Run: headless pygame with SDL's dummy video driver; simulated clock (each Clock.tick advances the game by its frame time, no real sleeping); random seed 0; keys injected as events and as key.get_pressed() state; no mouse input.
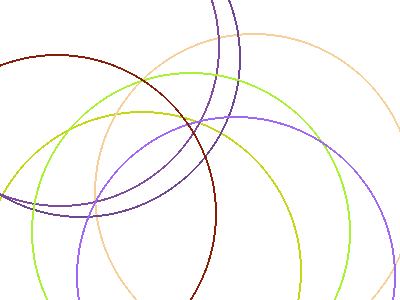
Frame 1 of 4 · flips 1–60 · no input
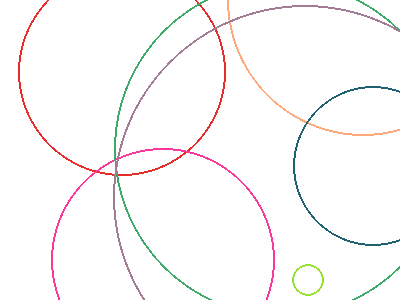
Frame 2 of 4 · flips 61–180 · tapped SPACE, RETURN · held RIGHT (→), D
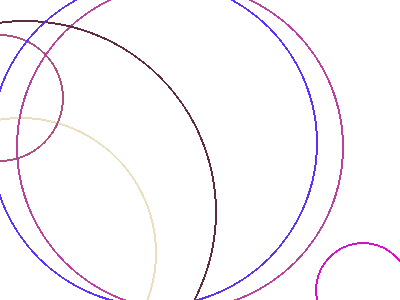
Frame 3 of 4 · flips 181–300 · held DOWN (↓), S
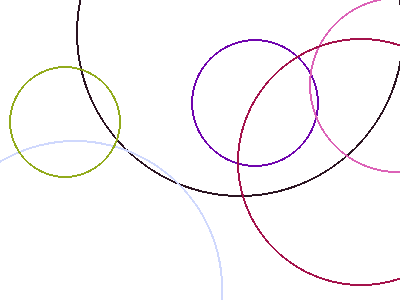
Frame 4 of 4 · flips 301–420 · held LEFT (←), A, UP (↑), W

The pygame program that drew these frames:

import pygame
import random

# 7개(runGame에서 생성된 Circle의 수)의 원이
# 처음에는 같은 타이밍에 생성되어서 커졌다가 작아지고
# 그다음에는 랜덤 타이밍과, 랜덤 포지션, 랜덤 컬러로 커졌다가 작아졌다를 반복한다.

screen_width = 400
screen_height = 300

screen = pygame.display.set_mode((screen_width, screen_height)) 
clock = pygame.time.Clock()
gb = [255, 255]
BLUE  = (  0,   0, 255)
run = True
status = 1 
position = [60, 100]
min_radius = 4
max_radius = 200

class Circle :
    def __init__(self) : 
        # 색 랜덤
        self.color = (random.randint(0, 255), random.randint(0, 255), random.randint(0, 255))
        # 포지션 랜덤
        self.position = [random.randint(10, screen_width), random.randint(10, screen_height)]
        self.radius = min_radius
        self.status = 1
        self.isDrawable=True

    def getDrawable(self) : 
        return self.isDrawable

    def goNextSize(self) :
        if self.isDrawable :
            if self.status == 1 :
                if self.radius >= max_radius :
                    self.status = 0
                else :
                    self.radius += 4
            elif self.status == 0 :
                if self.radius <= 10 :
                    self.status = 1
                    self.position = [random.randint(0, 400), random.randint(0, 300)]
                    self.color = (random.randint(0, 255), random.randint(0, 255), random.randint(0, 255))
                    self.isDrawable = False
                else :
                    self.radius -= 4

    def drawCircle(self) :
        return  pygame.draw.circle(screen, self.color, self.position, self.radius, 2)

    def CanIDraw(self) : 
        if random.randint(0, 30) == 15 :
            self.isDrawable = True

def runGame() :
    global run, gb, status, position
    # Game Loop
    circles = []
    for i in range(0, 7) :
        circles.append(Circle())

    while run:
        # 1) 사용자 입력 처리
        for event in pygame.event.get():
            if event.type == pygame.QUIT:
                run = False
        for circle in circles :
            if circle.getDrawable() :
                circle.goNextSize()
            else :
                circle.CanIDraw()

        # 3) 게임 장면 그리기
        screen.fill(pygame.color.Color(255, gb[0], gb[1]))
        for circle in circles :
            if circle.getDrawable() :
                circle.drawCircle()
        pygame.display.flip()
        clock.tick(60)
    pygame.quit()


if __name__ == '__main__' :
    pygame.init() 
    pygame.display.set_caption("Hello, pygame!")
    # 1 is getting bigger
    # 0 is getting smaller
    runGame()
